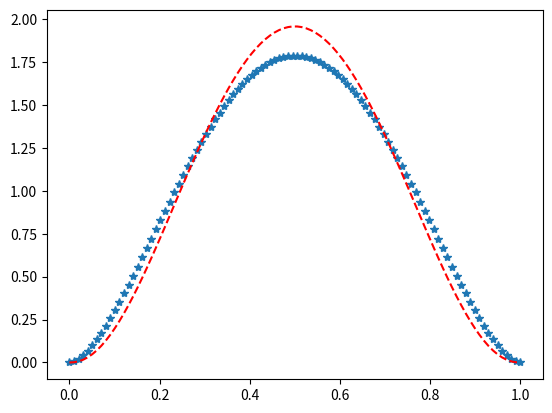

Reproduce this figure in Python.
from scipy.stats import arcsine, beta
import matplotlib.pyplot as plt
import numpy as np

x = np.linspace(0, 1.0, 100)

# Varying positional arguments
y1 = beta.pdf(x, 2.75, 2.75)
y2 = beta.pdf(x, 3.25, 3.25)
plt.plot(x, y1, "*", x, y2, "r--")
